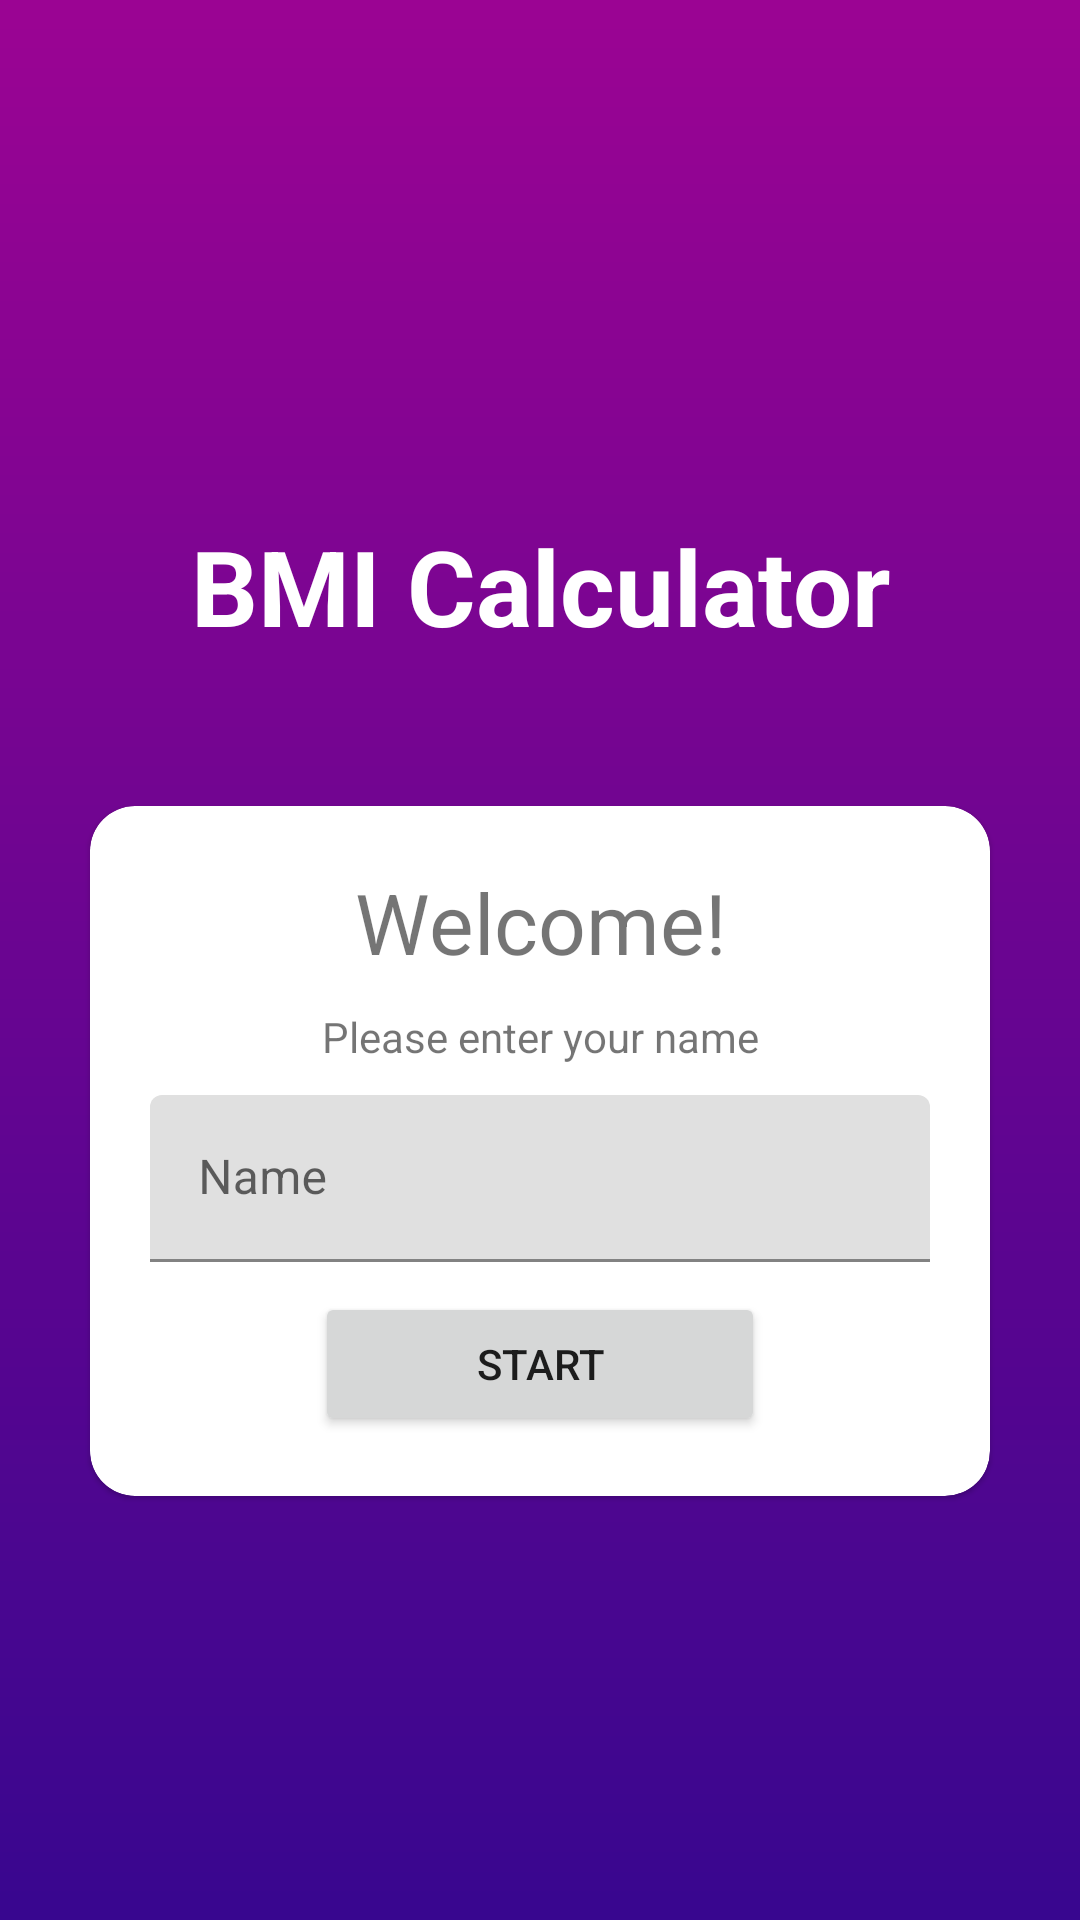

Reconstruct the res/layout file that produces this screen, plus the resources it refers to.
<!-- AndroidManifest.xml: application theme Theme.B1706555LeHongQuocVuong -->
<!-- res/layout/activity_main.xml -->
<?xml version="1.0" encoding="utf-8"?>
<androidx.constraintlayout.widget.ConstraintLayout xmlns:android="http://schemas.android.com/apk/res/android"
    xmlns:app="http://schemas.android.com/apk/res-auto"
    xmlns:tools="http://schemas.android.com/tools"
    android:layout_width="match_parent"
    android:layout_height="match_parent"
    tools:context=".MainActivity"
    android:background="@drawable/background">

    <TextView
        android:id="@+id/tv_bmi_app"
        android:layout_width="wrap_content"
        android:layout_height="wrap_content"
        android:text="BMI Calculator"
        android:textSize="35sp"
        android:textStyle="bold"
        android:layout_marginTop="-250dp"
        android:textColor="@color/white"
        app:layout_constraintBottom_toBottomOf="parent"
        app:layout_constraintEnd_toEndOf="parent"
        app:layout_constraintStart_toStartOf="parent"
        app:layout_constraintTop_toTopOf="parent" />
    <com.google.android.material.card.MaterialCardView
        app:cardCornerRadius="15dp"
        app:layout_constraintTop_toBottomOf="@+id/tv_bmi_app"
        app:layout_constraintStart_toStartOf="parent"
        app:layout_constraintEnd_toEndOf="parent"

        android:layout_marginTop="50dp"
        android:layout_marginStart="30dp"
        android:layout_marginEnd="30dp"
        android:layout_width="match_parent"
        android:layout_height="wrap_content">
        <LinearLayout
            android:padding="20dp"
            android:orientation="vertical"
            android:layout_width="match_parent"
            android:layout_height="wrap_content">
            <TextView
                android:textSize="28sp"
                android:text="Welcome!"
                android:gravity="center"
                android:layout_width="match_parent"
                android:layout_height="wrap_content"/>
            <TextView
                android:text="Please enter your name"
                android:layout_marginTop="10dp"
                android:gravity="center"
                android:layout_width="match_parent"
                android:layout_height="wrap_content"/>
            <com.google.android.material.textfield.TextInputLayout
                android:layout_width="match_parent"
                android:layout_height="wrap_content"
                android:layout_marginTop="10dp">
                <com.google.android.material.textfield.TextInputEditText
                    android:layout_width="match_parent"
                    android:layout_height="wrap_content"
                    android:id="@+id/et_name"
                    android:hint="Name"
                    android:inputType="textCapWords"/>
            </com.google.android.material.textfield.TextInputLayout>
            <Button
                android:id="@+id/btn_start"
                android:text="Start"
                android:layout_marginTop="10dp"
                android:layout_gravity="center"
                android:layout_width="150dp"
                android:layout_height="wrap_content"/>
        </LinearLayout>
    </com.google.android.material.card.MaterialCardView>

</androidx.constraintlayout.widget.ConstraintLayout>
<!-- resources referenced by this layout -->
<resources>
  <!-- drawable background (drawable) -->
  <?xml version="1.0" encoding="utf-8"?>
  <shape xmlns:android="http://schemas.android.com/apk/res/android"
      android:shape="rectangle">
      <gradient
          android:startColor="#38068f"
          android:endColor="#9b0493"
          android:angle="90"
          />
  </shape>
  <style name="Theme.B1706555LeHongQuocVuong" parent="Theme.MaterialComponents.DayNight.NoActionBar">
          
          <item name="colorPrimary">@color/purple_500</item>
          <item name="colorPrimaryVariant">@color/purple_700</item>
          <item name="colorOnPrimary">@color/white</item>
          
          <item name="colorSecondary">@color/teal_200</item>
          <item name="colorSecondaryVariant">@color/teal_700</item>
          <item name="colorOnSecondary">@color/black</item>
          
          <item name="android:statusBarColor" tools:targetApi="l">?attr/colorPrimaryVariant</item>
          
      </style>
  <!-- not gathered from this repository: default colours our renderer supplied (Android Studio template values) -->
  <color name="purple_500">#FF6200EE</color>
  <color name="purple_700">#FF3700B3</color>
  <color name="teal_200">#FF03DAC5</color>
  <color name="teal_700">#FF018786</color>
  <color name="black">#FF000000</color>
  <color name="white">#FFFFFFFF</color>
</resources>
